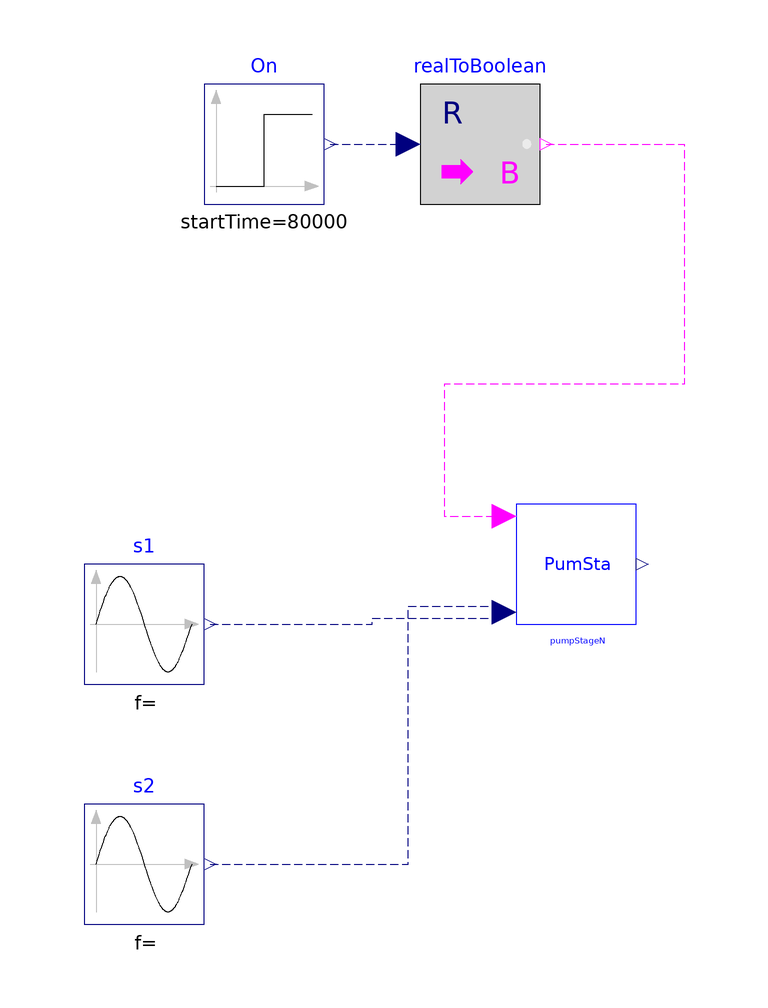

Above is the diagram view of the following Modelica model: its components placed by their Placement annotations and its connect equations drawn as lines.

model PumpStageN
  import BuildingControlEmulator;

  extends Modelica.Icons.Example;
  parameter Real tWai = 300 "Waiting time";

  Modelica.Blocks.Sources.Sine s1(
    freqHz=1/3600/24,
    amplitude=0.5,
    offset=0.5)
    annotation (Placement(transformation(extent={{-80,-20},{-60,0}})));
  Modelica.Blocks.Sources.Step On(
    height=-1,
    offset=1,
    startTime=80000)
    annotation (Placement(transformation(extent={{-60,60},{-40,80}})));
  Modelica.Blocks.Math.RealToBoolean realToBoolean
    annotation (Placement(transformation(extent={{-24,60},{-4,80}})));
  Modelica.Blocks.Sources.Sine s2(
    freqHz=1/3600/24,
    amplitude=0.5,
    offset=0.5,
    startTime=2400)
    annotation (Placement(transformation(extent={{-80,-60},{-60,-40}})));
  BuildingControlEmulator.Devices.WaterSide.Control.PumpStageN pumpStageN(
    tWai=300,
    thehol_up=0.9,
    thehol_down=0.6,
    n=2) annotation (Placement(transformation(extent={{-8,-10},{12,10}})));
equation

  connect(On.y, realToBoolean.u)
    annotation (Line(points={{-39,70},{-32.5,70},{-26,70}}, color={0,0,127},
      pattern=LinePattern.Dash));
  connect(realToBoolean.y, pumpStageN.On) annotation (Line(
      points={{-3,70},{10,70},{20,70},{20,30},{-20,30},{-20,8},{-10,8}},
      color={255,0,255},
      pattern=LinePattern.Dash));
  connect(s1.y, pumpStageN.Status[1]) annotation (Line(
      points={{-59,-10},{-32,-10},{-32,-9},{-10,-9}},
      color={0,0,127},
      pattern=LinePattern.Dash));
  connect(s2.y, pumpStageN.Status[2]) annotation (Line(
      points={{-59,-50},{-26,-50},{-26,-7},{-10,-7}},
      color={0,0,127},
      pattern=LinePattern.Dash));
  annotation (__Dymola_Commands(file=
          "modelica://ChillerPlantSystem/Resources/Scripts/Dymola/BaseClasses/Control/Example/CompressorStage.mos"
        "Simulate and plot"),
  Diagram(coordinateSystem(preserveAspectRatio=false, extent={{-100,-100},{100,100}})),
    experiment(StopTime=86400),
    __Dymola_experimentSetupOutput,
    Documentation(info="<html>
<p>This model is designed to test how the stage works when the measured T changes by time(Sine function).</p>
</html>"));
end PumpStageN;